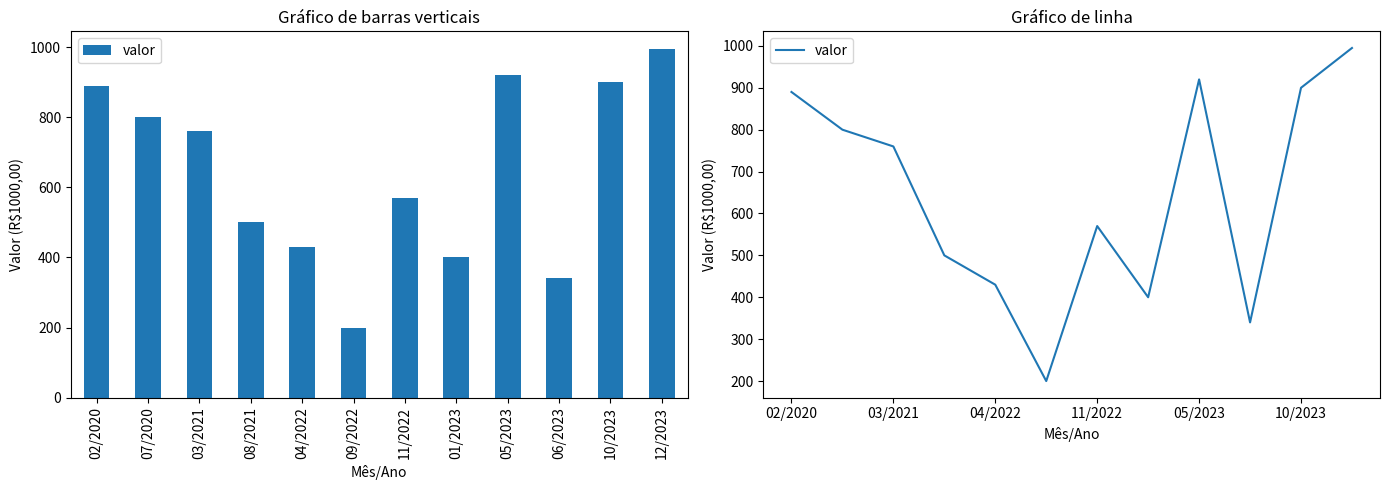

Source code (Python):
"""Nesse desafio trataremos um dicionário utilizando as bibliotecas Pandas e MatplotLib 
   para obter a média de vendas de uma loja e trazer visualizações mais objetivas utilizando gráficos de barra e linhas.
"""

import pandas as pd
import matplotlib.pyplot as plt

# Melhorar a visualização dos valores
def formatar_milhares(valor, pos):
    return f'{int(valor/1000)}'

# Dicionário de faturamento
dict_faturamento = {
    'data_ref': [
        '2023-01-01', 
        '2020-02-01', 
        '2021-03-01', 
        '2022-04-01', 
        '2023-05-01',
        '2023-06-01', 
        '2020-07-01', 
        '2021-08-01', 
        '2022-09-01', 
        '2023-10-01',
        '2022-11-01', 
        '2023-12-01',
        ],
    'valor': [
        400000, 
        890000, 
        760000, 
        430000, 
        920000,
        340000, 
        800000, 
        500000, 
        200000, 
        900000,
        570000, 
        995000,
        ]
}

df_faturamento = pd.DataFrame.from_dict(dict_faturamento) 
df_faturamento['data_ref'] = pd.to_datetime(df_faturamento['data_ref'])
df_faturamento = df_faturamento.sort_values('data_ref')
print(df_faturamento)

media_vendas = df_faturamento['valor'].mean()
print(f"\nA média das vendas foram R${media_vendas:.2f}")

# Para plotar o gráfico
df_faturamento['mes_ano'] = df_faturamento['data_ref'].dt.strftime('%m/%Y') # No primeiro gráfico estavam aparecendo as horas
fig, (ax1, ax2) = plt.subplots(1, 2, figsize=(14, 5)) # Plota os dois gráficos lado a lado e aumenta a visualização para mostrar todas as datas
df_faturamento.plot.bar(x="mes_ano",y='valor', ax=ax1)
ax1.set_xlabel('Mês/Ano')
ax1.set_ylabel('Valor (R$1000,00)')
ax1.set_title('Gráfico de barras verticais')
ax1.yaxis.set_major_formatter((formatar_milhares))


df_faturamento.plot.line(x='mes_ano',y="valor", ax=ax2)
ax2.set_xlabel('Mês/Ano')
ax2.set_ylabel('Valor (R$1000,00)')
ax2.set_title('Gráfico de linha')
ax2.yaxis.set_major_formatter((formatar_milhares))


plt.tight_layout() #Melhora a visualização
plt.show()
